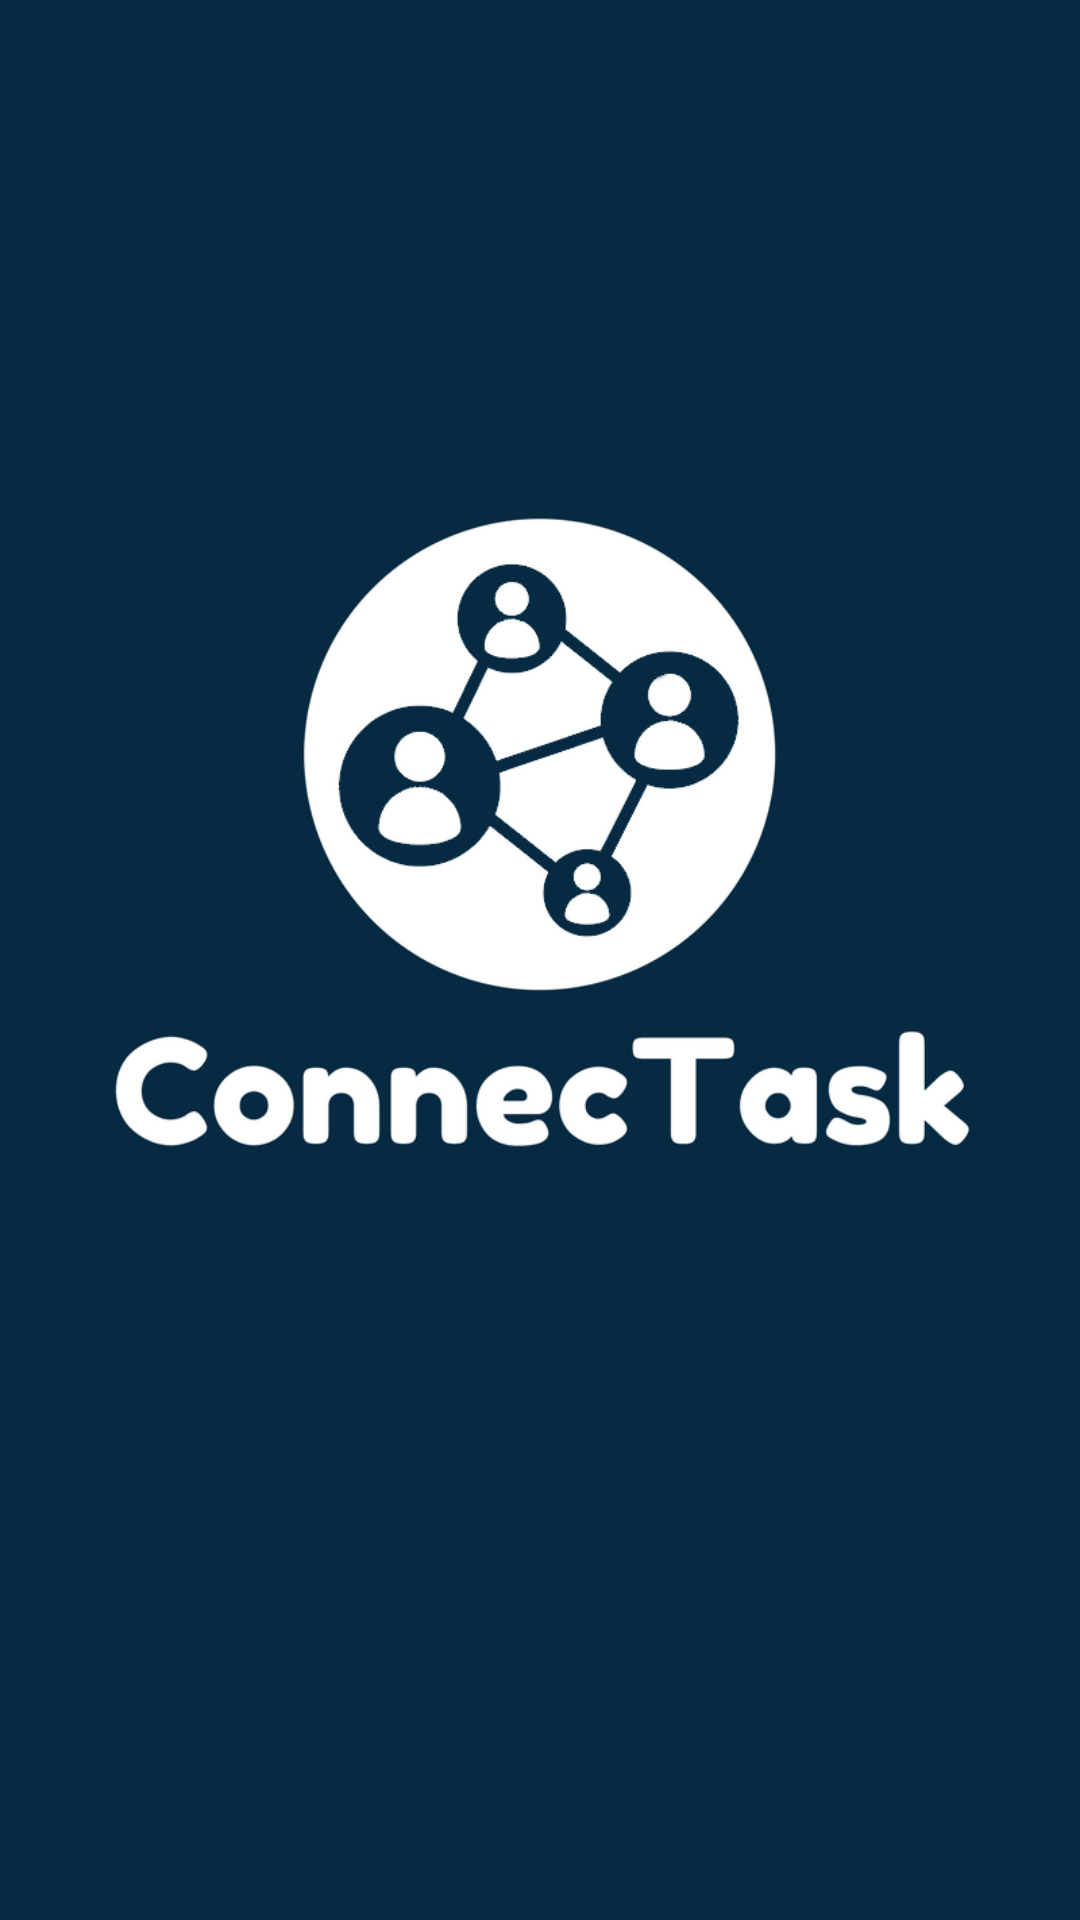

This screen was rendered from an Android layout file. Write that file and the resources it references.
<!-- AndroidManifest.xml: application theme AppTheme -->
<!-- res/layout/activity_main.xml -->
<?xml version="1.0" encoding="utf-8"?>
<android.support.constraint.ConstraintLayout xmlns:android="http://schemas.android.com/apk/res/android"
    xmlns:app="http://schemas.android.com/apk/res-auto"
    xmlns:tools="http://schemas.android.com/tools"
    android:layout_width="match_parent"
    android:layout_height="match_parent"
    android:background="@color/cor_principal"
    tools:context="com.connectask.activity.activity.MainActivity">

    <ImageView
        android:id="@+id/imageView2"
        android:layout_width="wrap_content"
        android:layout_height="wrap_content"
        app:layout_constraintBottom_toBottomOf="parent"
        app:layout_constraintLeft_toLeftOf="parent"
        app:layout_constraintRight_toRightOf="parent"
        app:layout_constraintTop_toTopOf="parent"
        app:srcCompat="@drawable/logo_principal" />
</android.support.constraint.ConstraintLayout>
<!-- resources referenced by this layout -->
<resources>
  <color name="cor_principal">#062a41</color>
  <!-- drawable logo_principal: png bitmap (drawable, 76581 bytes) -->
  <style name="AppTheme" parent="Theme.AppCompat.Light.DarkActionBar">
          
          <item name="colorPrimaryDark">@color/cor_secundaria</item>
          <item name="windowNoTitle">true</item>
      </style>
  <color name="cor_secundaria">#e3062a41</color>
</resources>
